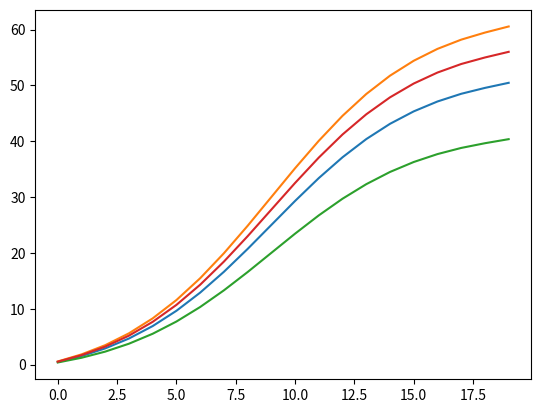

Recreate this plot in Python.
# ===================================================================
# Copyright 2025 National Oceanography Centre
# Licensed under the Apache License, Version 2.0 (the "License");
# you may not use this file except in compliance with the License.
# You may obtain a copy of the License at
#  http://www.apache.org/licenses/LICENSE-2.0.
#
# Unless required by applicable law or agreed to in writing, software
# distributed under the License is distributed on an "AS IS" BASIS,
# WITHOUT WARRANTIES OR CONDITIONS OF ANY KIND, either express or
# implied. See the License for the specific language governing
# permissions and limitations under the License.
# ===================================================================

"""
Created on Tue Mar 04 14:045:00 2025.

[redacted]
[redacted]
"""

# External imports
import matplotlib.pyplot as plt
import numpy as np

# Internal imports


def synth_sco(bathy, n_zlevel, theta=3, b=0.5):
    """
    Generate sigma vertical coordinates for gdep.

    This uses the original default NEMO s-coordinate stretching
    [Madec et al., 1996].

    Parameters
    ----------
    bathy (np.array)   : bathymetry for calculating the sigma levels
                         (postive down)
    n_zlevel (int)     : number of z levels required
    theta (int)        : surface control parameter (0<=theta<=20)
    b (int)            : bottom control parameter  (0<=b<=1)

    Returns
    -------
    gdept (np.array)       : sigma depth levels on t levels points
    gdepw (np.array)       : sigma depth levels on w levels points
    """
    k = np.arange(n_zlevel).astype(int)
    s = -k / (n_zlevel - 1)
    s_min = 0
    c_s = (np.tanh(theta * (s + b)) - np.tanh(theta * b)) / (2 * np.sinh(theta))
    c_s = c_s / c_s[-1]

    b_shape = bathy.T.shape
    c_s = np.tile(c_s, b_shape + (1,)).T
    t_shape = [len(c_s)]
    for i in range(len(b_shape)):
        t_shape.append(1)
    t_shape = tuple(t_shape)
    bathy = np.tile(bathy, t_shape)

    gdepw = s_min + (c_s * (bathy - s_min))
    gdept = gdepw.copy()
    gdept[:-1, ...] = 0.5 * (gdepw[:-1, ...] + gdepw[1:, ...])
    gdept[-1, ...] = gdepw[-1, ...] + (gdepw[-1, ...] - gdept[-2, ...])

    return gdept, gdepw


def synth_zco(max_depth, n_zlevel):
    """
    Generate zco vertical coordinates for gdep.

    Parameters
    ----------
    max_depth (int)    : maximum depth level
    n_zlevel (int)     : number of z levels required

    Returns
    -------
    gdept (np.array)   : zco depth levels on t levels points
    gdepw (np.array)   : zco depth levels on w levels points
    """
    gdepw = np.linspace(0, max_depth, num=n_zlevel)
    gdept = gdepw.copy()
    gdept[:-1, ...] = 0.5 * (gdepw[:-1, ...] + gdepw[1:, ...])
    gdept[-1, ...] = gdepw[-1, ...] + (gdepw[-1, ...] - gdept[-2, ...])
    return gdept, gdepw


if __name__ == "__main__":
    zt, zw = synth_sco(np.array([[50, 60], [40, 55.5]]), 20)
    plt.plot(zt.reshape(len(zt), -1))
    plt.show()
